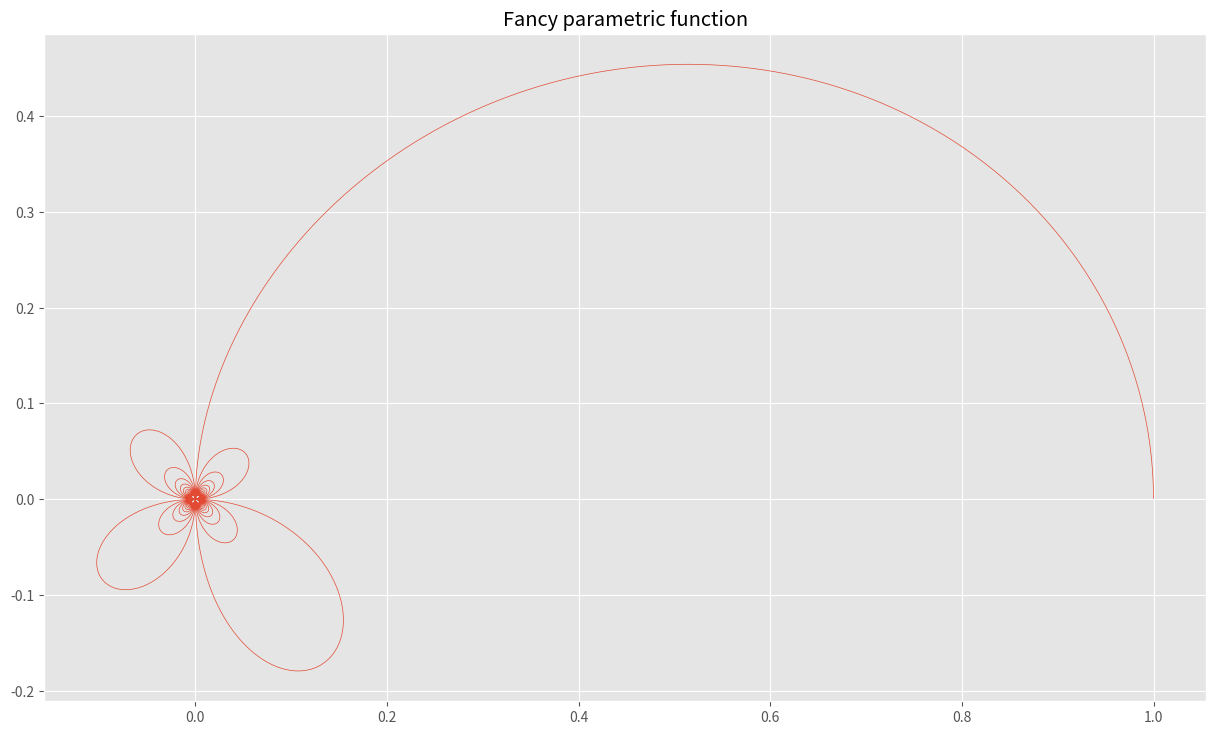

This figure's Python source:
# Parametric function graph
# [redacted]
# 04/21/2025

import matplotlib.pyplot as plt
from math import sin, cos


def main():
    # Unpacks list of point tuples into two lists
    x_axis, y_axis = zip(*[x_y_of_t(t / 1000) for t in range(1, 100000)])

    plt.style.use("ggplot")
    fig, ax = plt.subplots(figsize=(15, 10))
    ax.set_aspect("equal")
    ax.plot(x_axis, y_axis,linewidth=.5)
    plt.title("Fancy parametric function")

    plt.show()


def x_y_of_t(t: float) -> tuple:
    """
    Parametric function equivalent to the following function in polar coordinates:

    r = sin(theta)cos(theta) / theta

    Args:
        t: Parameterization variable

    Returns:
        tuple: (x, y) tuple
    """
    return (sin(t) * cos(t) ** 2) / t, (sin(t) ** 2 * cos(t)) / t


if __name__ == "__main__":
    main()
